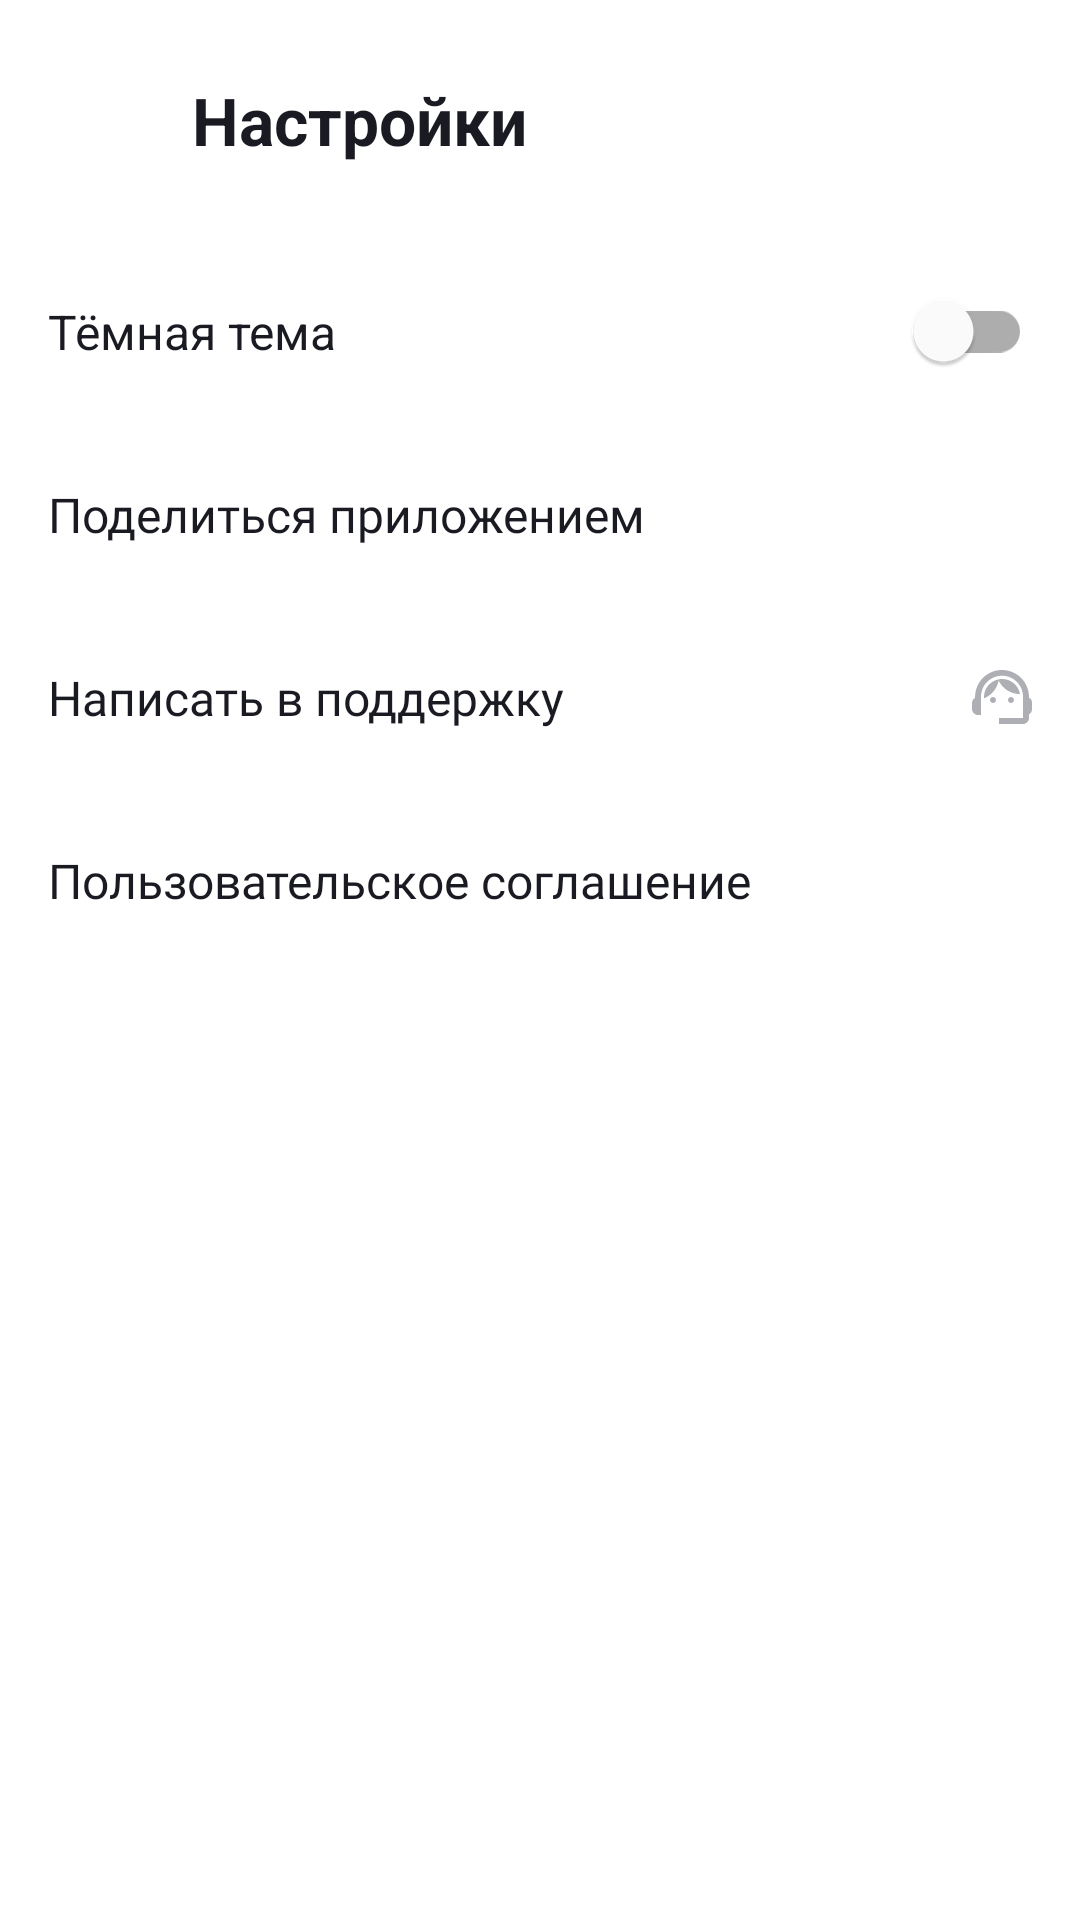

Layout XML and referenced resources for this Android screen:
<!-- AndroidManifest.xml: application theme Theme.PlaylistMaker -->
<!-- res/layout/activity_settings.xml -->
<?xml version="1.0" encoding="utf-8"?>
<LinearLayout xmlns:android="http://schemas.android.com/apk/res/android"
    xmlns:app="http://schemas.android.com/apk/res-auto"
    android:id="@+id/settingsRoot"
    android:layout_width="match_parent"
    android:layout_height="match_parent"
    android:background="@color/screen_background"
    android:orientation="vertical">

    
    <LinearLayout
        android:layout_width="match_parent"
        android:layout_height="@dimen/header_height"
        android:gravity="center_vertical"
        android:orientation="horizontal"
        android:paddingStart="@dimen/screen_horizontal_margin"
        android:paddingEnd="@dimen/screen_horizontal_margin">

        
        <ImageView
            android:id="@+id/backButton"
            android:layout_width="@dimen/settings_back_icon_size"
            android:layout_height="@dimen/settings_back_icon_size"
            android:contentDescription="@string/back_button_description"
            android:src="@drawable/ic_arrow_back"
            android:translationY="@dimen/header_title_offset"
            app:tint="@color/primary_text" />

        
        <TextView
            android:id="@+id/settingsTitle"
            android:layout_width="wrap_content"
            android:layout_height="wrap_content"
            android:layout_marginStart="@dimen/header_title_margin_start"
            android:text="@string/settings_title"
            android:textColor="@color/primary_text"
            android:textSize="@dimen/header_title_size"
            android:textStyle="bold"
            android:translationY="@dimen/header_title_offset" />

    </LinearLayout>

    
    <Space
        android:layout_width="match_parent"
        android:layout_height="@dimen/settings_rows_top_spacing" />

    

    <com.google.android.material.switchmaterial.SwitchMaterial
        android:id="@+id/darkThemeSwitch"
        android:layout_width="match_parent"
        android:layout_height="@dimen/settings_row_height"
        android:gravity="center_vertical"
        android:paddingStart="@dimen/screen_horizontal_margin"
        android:paddingEnd="@dimen/screen_horizontal_margin"
        android:text="@string/dark_theme"
        android:textColor="@color/primary_text"
        android:textSize="@dimen/settings_text_size" />

    
    <TextView
        android:id="@+id/shareAppRow"
        style="@style/SettingsRow"
        android:layout_width="match_parent"
        android:layout_height="@dimen/settings_row_height"
        android:text="@string/share_app"
        app:drawableEndCompat="@drawable/ic_share"
        app:drawableTint="@color/yp_gray" />

    
    <TextView
        android:id="@+id/supportRow"
        style="@style/SettingsRow"
        android:layout_width="match_parent"
        android:layout_height="@dimen/settings_row_height"
        android:text="@string/write_to_support"
        app:drawableEndCompat="@drawable/ic_help_group"
        app:drawableTint="@color/yp_gray" />

    
    <TextView
        android:id="@+id/userAgreementRow"
        style="@style/SettingsRow"
        android:layout_width="match_parent"
        android:layout_height="@dimen/settings_row_height"
        android:text="@string/user_agreement"
        app:drawableEndCompat="@drawable/ic_arrow_right"
        app:drawableTint="@color/yp_gray" />

</LinearLayout>
<!-- resources referenced by this layout -->
<resources>
  <color name="primary_text">@color/yp_black</color>
  <color name="screen_background">@color/yp_white</color>
  <color name="yp_gray">#AEAFB4</color>
  <dimen name="header_height">56dp</dimen>
  <dimen name="header_title_margin_start">24dp</dimen>
  <dimen name="header_title_offset">12dp</dimen>
  <dimen name="header_title_size">22sp</dimen>
  <dimen name="screen_horizontal_margin">16dp</dimen>
  <dimen name="settings_back_icon_size">24dp</dimen>
  <dimen name="settings_row_height">61dp</dimen>
  <dimen name="settings_rows_top_spacing">24dp</dimen>
  <dimen name="settings_text_size">16sp</dimen>
  <!-- drawable ic_help_group (drawable) -->
  <vector xmlns:android="http://schemas.android.com/apk/res/android"
      android:width="20dp"
      android:height="18dp"
      android:viewportWidth="20"
      android:viewportHeight="18">
      <path
          android:pathData="M19,9.22C19,3.73 14.74,0 10,0C5.31,0 1,3.65 1,9.28C0.4,9.62 0,10.26 0,11V13C0,14.1 0.9,15 2,15H3V8.9C3,5.03 6.13,1.9 10,1.9C13.87,1.9 17,5.03 17,8.9V16H9V18H17C18.1,18 19,17.1 19,16V14.78C19.59,14.47 20,13.86 20,13.14V10.84C20,10.14 19.59,9.53 19,9.22Z"
          android:fillColor="#AEAFB4" />
      <path
          android:pathData="M7,11C7.552,11 8,10.552 8,10C8,9.448 7.552,9 7,9C6.448,9 6,9.448 6,10C6,10.552 6.448,11 7,11Z"
          android:fillColor="#AEAFB4" />
      <path
          android:pathData="M13,11C13.552,11 14,10.552 14,10C14,9.448 13.552,9 13,9C12.448,9 12,9.448 12,10C12,10.552 12.448,11 13,11Z"
          android:fillColor="#AEAFB4" />
      <path
          android:pathData="M16,8.03C15.52,5.18 13.04,3 10.05,3C7.02,3 3.76,5.51 4.02,9.45C6.49,8.44 8.35,6.24 8.88,3.56C10.19,6.19 12.88,8 16,8.03Z"
          android:fillColor="#AEAFB4" />
  </vector>
  <string name="back_button_description">Вернуться назад</string>
  <string name="dark_theme">Тёмная тема</string>
  <string name="settings_title">Настройки</string>
  <string name="share_app">Поделиться приложением</string>
  <string name="user_agreement">Пользовательское соглашение</string>
  <string name="write_to_support">Написать в поддержку</string>
  <style name="SettingsRow">
  
          
          <item name="android:gravity">center_vertical</item>
          <item name="android:paddingStart">@dimen/screen_horizontal_margin</item>
          <item name="android:paddingEnd">@dimen/screen_horizontal_margin</item>
  
          
          <item name="android:fontFamily">@font/ys_display_regular</item>
          <item name="android:textColor">@color/primary_text</item>
          <item name="android:textSize">@dimen/settings_text_size</item>
      </style>
  <style name="Theme.PlaylistMaker" parent="Base.Theme.PlaylistMaker" />
  <color name="yp_black">#1A1B22</color>
  <color name="yp_white">#FFFFFF</color>
  <style name="Base.Theme.PlaylistMaker" parent="Theme.MaterialComponents.DayNight.NoActionBar" />
</resources>
